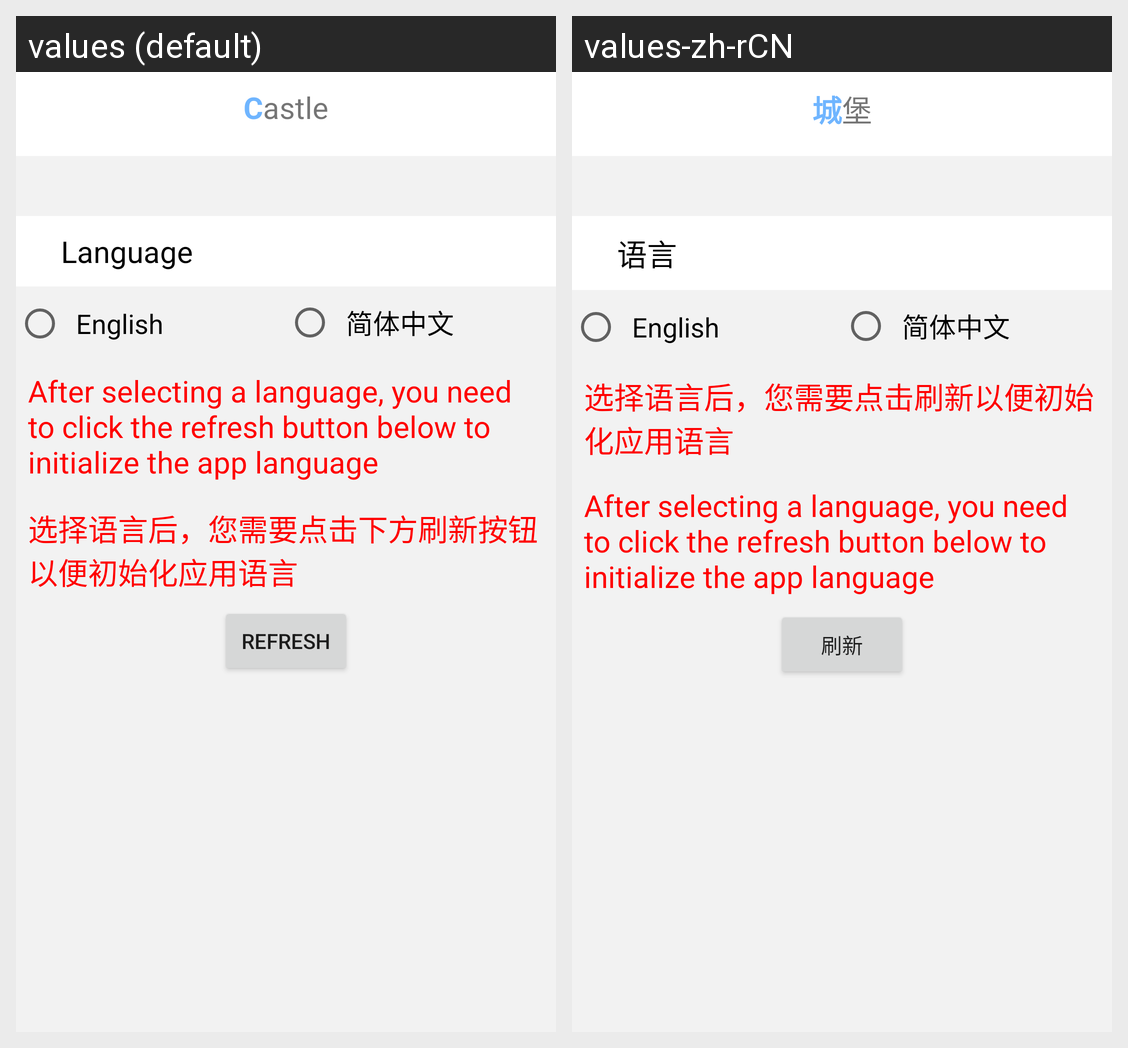

For this localized Android screen grid, give each drawn string resource with its value in every locale shown.
Android screen res/layout/activity_app_settings.xml rendered under 2 locales, left to right: values (default), values-zh-rCN. Device: Nexus 5 (rendered at 1080×1920; each locale shown at half size, 540×960, under a caption strip naming it); theme Theme.MyWork2.
Strings drawn on this screen, with the default value and each locale's value (text and hints the layout hard-codes, and strings that could not be matched under every locale, appear in the picture but are not listed):

language
  values: Language
  values-zh-rCN: 语言

update_language
  values: After selecting a language, you need to click the refresh button below to initialize the app language
  values-zh-rCN: 选择语言后，您需要点击刷新以便初始化应用语言

language_warn
  values: 选择语言后，您需要点击下方刷新按钮以便初始化应用语言
  values-zh-rCN: After selecting a language, you need to click the refresh button below to initialize the app language

refresh
  values: Refresh
  values-zh-rCN: 刷新

app_name
  values: Castle
  values-zh-rCN: 城堡
